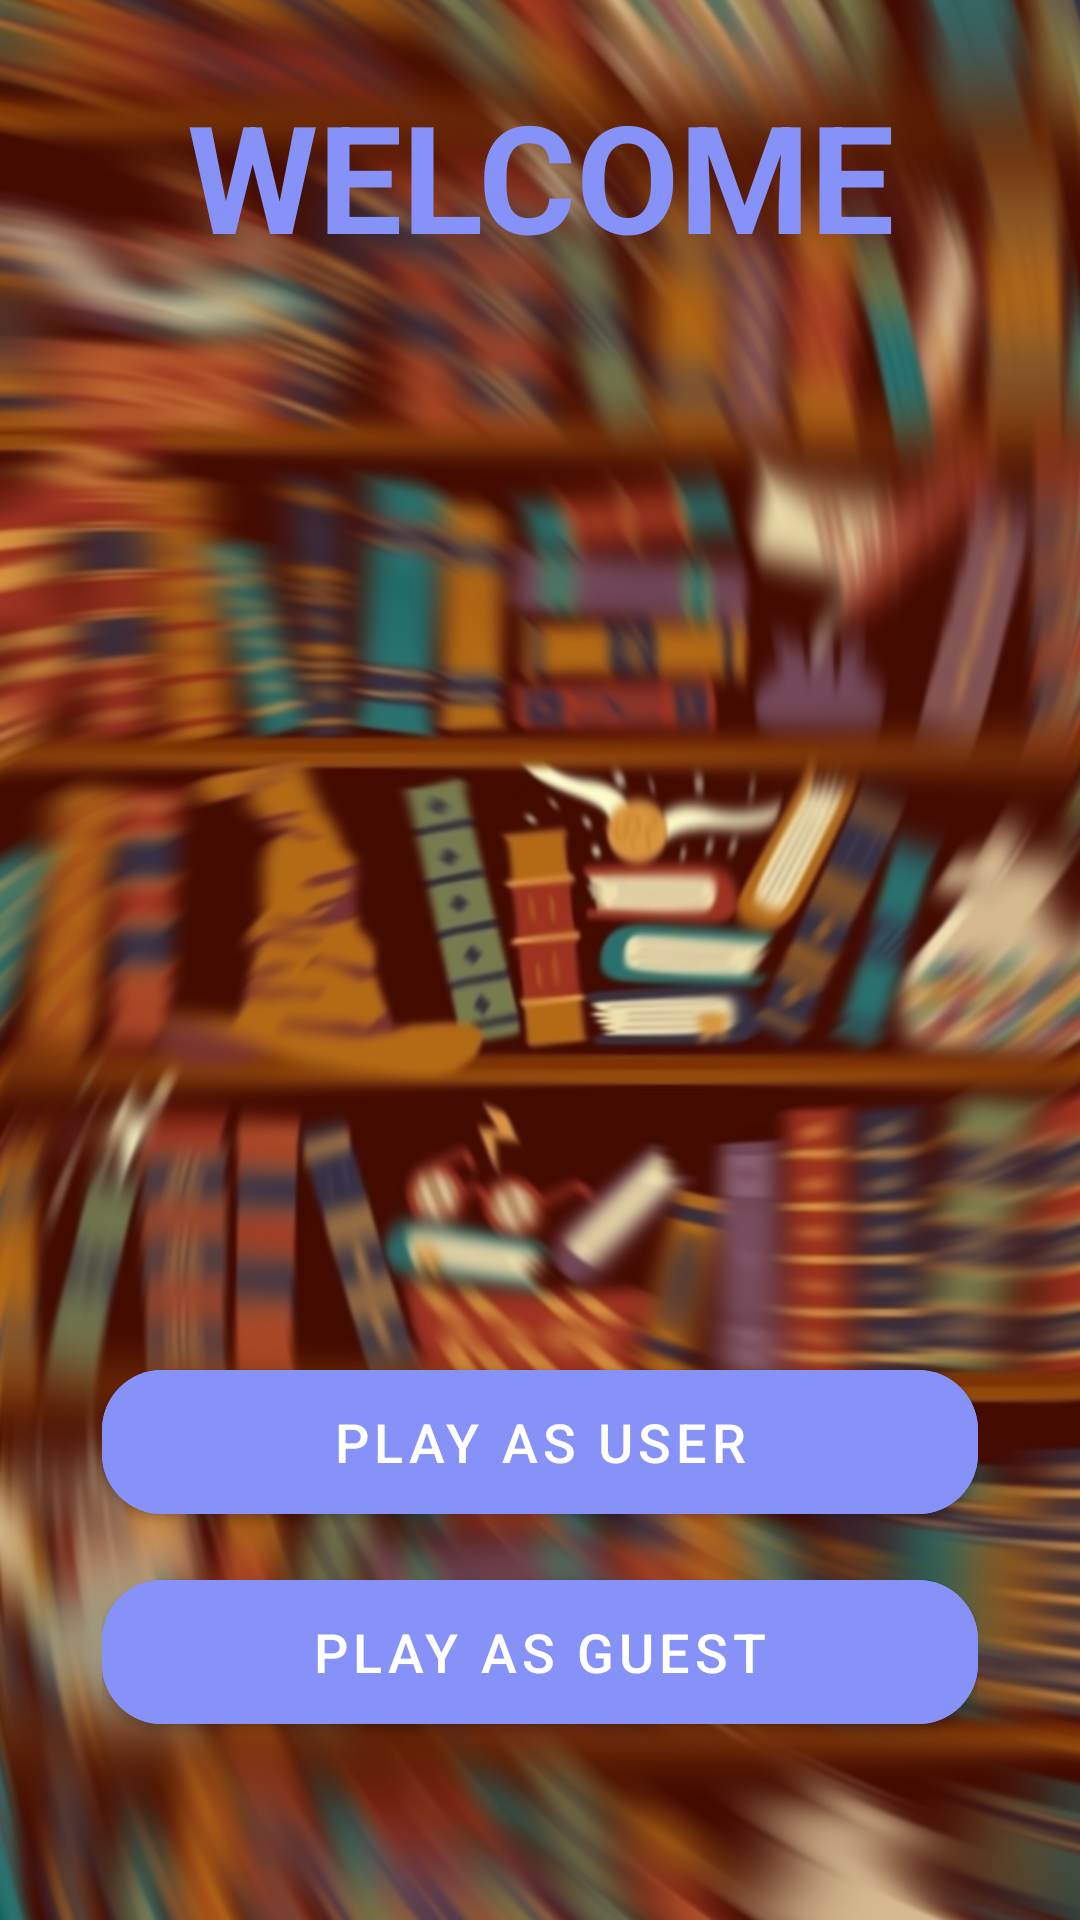

Reconstruct the res/layout file that produces this screen, plus the resources it refers to.
<!-- AndroidManifest.xml: application theme Theme.SlagalicaApplication -->
<!-- res/layout/activity_welcome_page.xml -->
<?xml version="1.0" encoding="utf-8"?>
<LinearLayout
    xmlns:android="http://schemas.android.com/apk/res/android"
    xmlns:app="http://schemas.android.com/apk/res-auto"
    xmlns:tools="http://schemas.android.com/tools"
    android:layout_width="match_parent"
    android:layout_height="match_parent"
    android:orientation="vertical"
    android:gravity="center"
    android:background="@drawable/pozadinablur2"
    tools:context=".LoginActivity">


    <TextView
        android:layout_width="match_parent"
        android:layout_height="wrap_content"
        android:text="WELCOME"
        android:textSize="50sp"
        android:textAlignment="center"
        android:textStyle="bold"
        android:textColor="@color/lavender"/>

    <ImageView
        android:layout_width="200dp"
        android:layout_height="300dp"
        android:id="@+id/profileImg"
        android:layout_marginTop="15dp"
        android:src="@drawable/logosova"
        app:layout_constraintEnd_toEndOf="parent"
        app:layout_constraintStart_toStartOf="parent"
        app:layout_constraintTop_toTopOf="parent"/>

    <LinearLayout
        android:layout_width="match_parent"
        android:layout_height="wrap_content"
        android:orientation="vertical"
        android:layout_gravity="center_horizontal"
        android:padding="24dp"
        android:layout_margin="10dp"
        android:background="@drawable/lavender_border">

        <Button
            android:layout_width="match_parent"
            android:layout_height="60dp"
            android:text="Play as User"
            android:id="@+id/user_button"
            android:textSize="18sp"
            android:layout_marginTop="10dp"
            android:backgroundTint="@color/lavender"
            app:cornerRadius = "20dp"/>

        <Button
            android:layout_width="match_parent"
            android:layout_height="60dp"
            android:text="Play as Guest"
            android:id="@+id/guest_button"
            android:textSize="18sp"
            android:layout_marginTop="10dp"
            android:backgroundTint="@color/lavender"
            app:cornerRadius = "20dp"/>

    </LinearLayout>


</LinearLayout>
<!-- resources referenced by this layout -->
<resources>
  <color name="lavender">#8692f7</color>
  <!-- drawable pozadinablur2: jpg bitmap (drawable, 408663 bytes) -->
  <style name="Theme.SlagalicaApplication" parent="Theme.MaterialComponents.DayNight.NoActionBar">
          
          <item name="colorPrimary">@color/lavender</item>
          <item name="colorPrimaryVariant">@color/lavender</item>
          <item name="colorOnPrimary">@color/white</item>
          
          <item name="colorSecondary">@color/teal_200</item>
          <item name="colorSecondaryVariant">@color/teal_700</item>
          <item name="colorOnSecondary">@color/black</item>
          
          <item name="android:statusBarColor" tools:targetApi="l">?attr/colorPrimaryVariant</item>
          
      </style>
  <color name="white">#FFFFFFFF</color>
  <color name="teal_200">#FF03DAC5</color>
  <color name="teal_700">#FF018786</color>
  <color name="black">#FF000000</color>
</resources>
